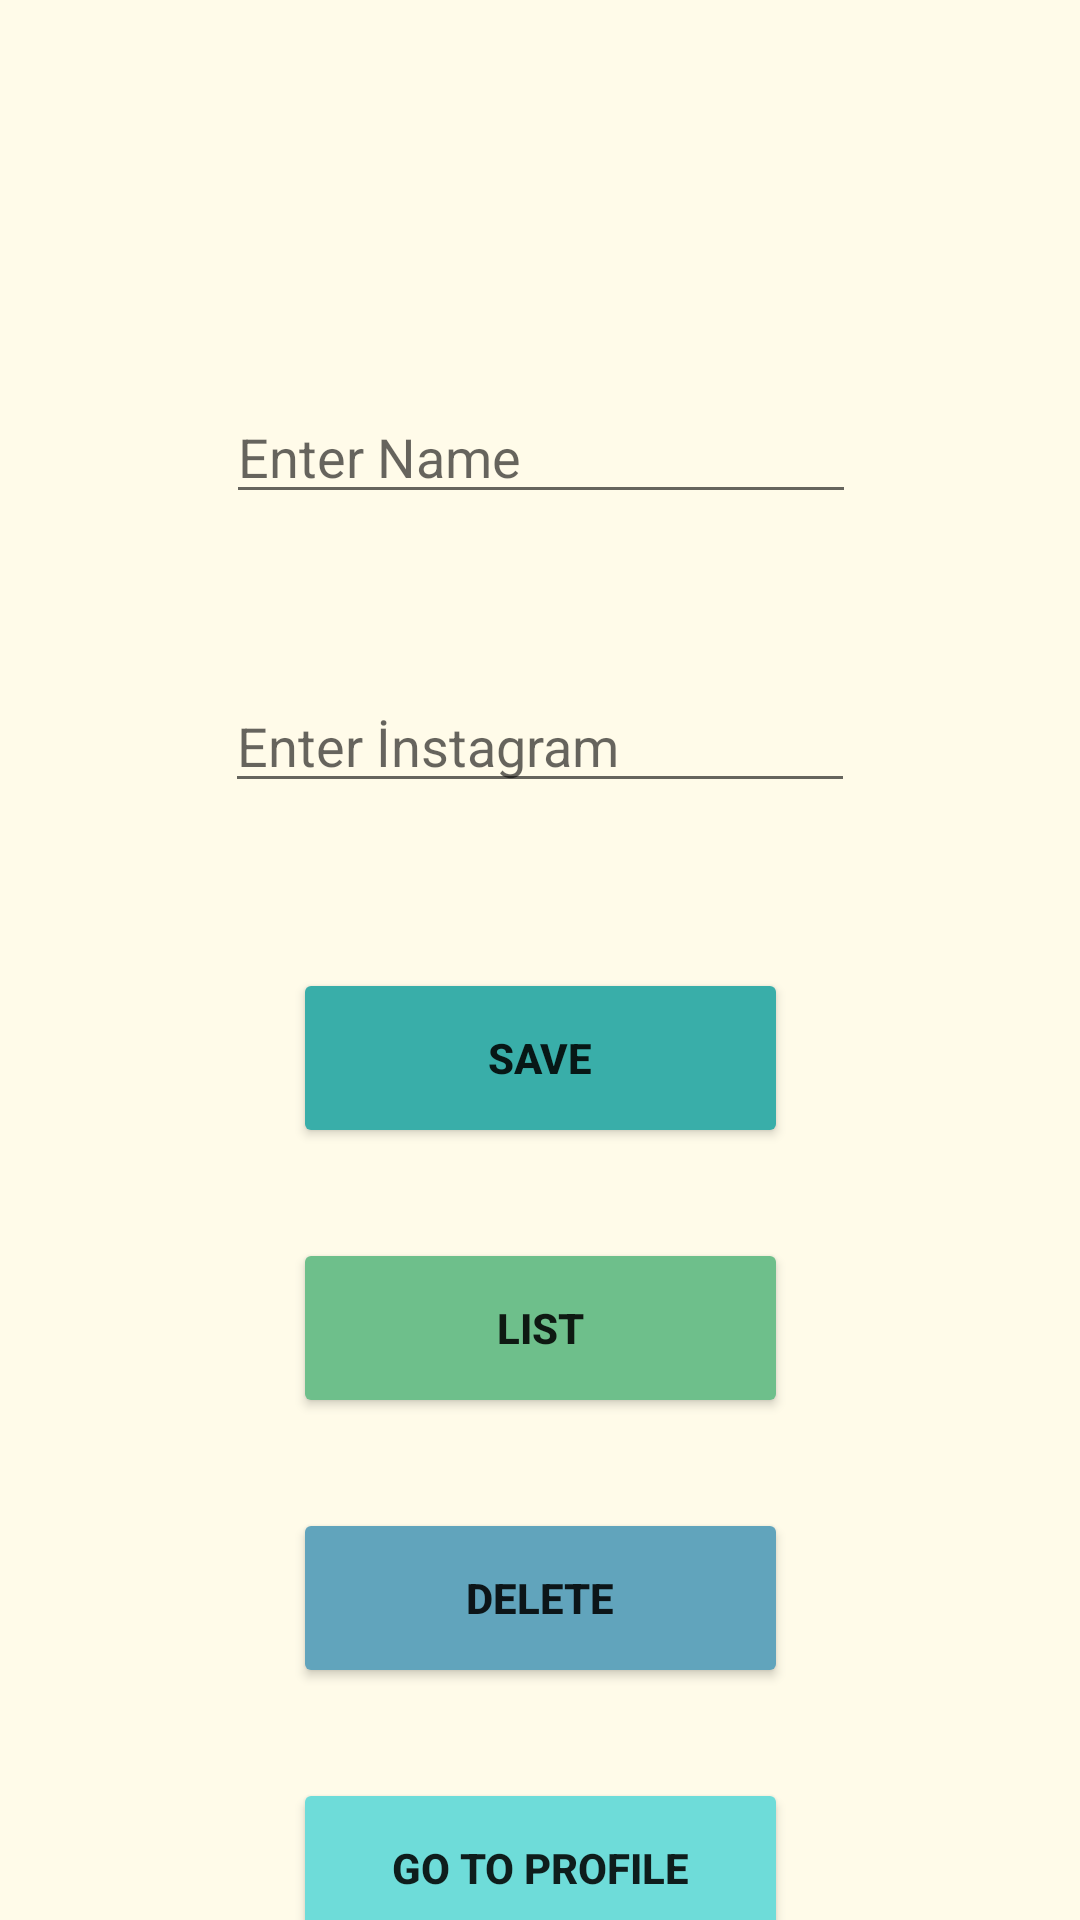

Android layout source for this screen:
<!-- AndroidManifest.xml: application theme Theme.RaffleApp -->
<!-- res/layout/activity_main.xml -->
<?xml version="1.0" encoding="utf-8"?>
<androidx.constraintlayout.widget.ConstraintLayout xmlns:android="http://schemas.android.com/apk/res/android"
    xmlns:app="http://schemas.android.com/apk/res-auto"
    xmlns:tools="http://schemas.android.com/tools"
    android:layout_width="match_parent"
    android:layout_height="match_parent"
    tools:context=".view.MainActivity"
    android:background="#FFFBE9">

    <Button
        android:id="@+id/saveButton"
        android:layout_width="165dp"
        android:layout_height="60dp"
        android:layout_marginTop="55dp"
        android:backgroundTint="#39AEA9"
        android:text="Save"
        android:textStyle="bold"
        android:onClick="save"
        app:layout_constraintEnd_toEndOf="parent"
        app:layout_constraintStart_toStartOf="parent"
        app:layout_constraintTop_toBottomOf="@+id/socialText" />

    <EditText
        android:id="@+id/nameText"
        android:layout_width="wrap_content"
        android:layout_height="wrap_content"
        android:layout_marginTop="130dp"
        android:ems="10"
        android:hint="Enter Name"
        android:inputType="textPersonName"
        app:layout_constraintEnd_toEndOf="parent"
        app:layout_constraintHorizontal_bias="0.502"
        app:layout_constraintStart_toStartOf="parent"
        app:layout_constraintTop_toTopOf="parent" />

    <EditText
        android:id="@+id/socialText"
        android:layout_width="wrap_content"
        android:layout_height="wrap_content"
        android:layout_marginTop="55dp"
        android:ems="10"
        android:hint="Enter İnstagram"
        android:inputType="textPersonName"
        app:layout_constraintEnd_toEndOf="parent"
        app:layout_constraintStart_toStartOf="parent"
        app:layout_constraintTop_toBottomOf="@+id/nameText" />

    <Button
        android:id="@+id/listButton"
        android:layout_width="165dp"
        android:layout_height="60dp"
        android:layout_marginTop="30dp"
        android:text="List"
        android:textStyle="bold"
        android:onClick="list"
        android:backgroundTint="#6EBF8B"
        app:layout_constraintEnd_toEndOf="parent"
        app:layout_constraintStart_toStartOf="parent"
        app:layout_constraintTop_toBottomOf="@+id/saveButton" />

    <Button
        android:id="@+id/deleteButton"
        android:layout_width="165dp"
        android:layout_height="60dp"
        android:layout_marginTop="30dp"
        android:onClick="delete"
        android:text="Delete"
        android:backgroundTint="#61A4BC"
        android:textStyle="bold"
        app:layout_constraintEnd_toEndOf="parent"
        app:layout_constraintStart_toStartOf="parent"
        app:layout_constraintTop_toBottomOf="@+id/listButton" />

    <Button
        android:id="@+id/profileButton"
        android:layout_width="165dp"
        android:layout_height="60dp"
        android:layout_marginTop="30dp"
        android:backgroundTint="#6EDCD9"
        android:onClick="profile"
        android:text="Go to Profile"
        android:textStyle="bold"
        app:layout_constraintEnd_toEndOf="parent"
        app:layout_constraintStart_toStartOf="parent"
        app:layout_constraintTop_toBottomOf="@+id/deleteButton" />

    <TextView
        android:id="@+id/textView"
        android:layout_width="165dp"
        android:layout_height="60dp"
        android:layout_marginBottom="30dp"
        android:text="WINNER IS"
        android:visibility="invisible"
        android:textColor="#4CAF50"
        android:textAlignment="center"
        android:textSize="25sp"
        android:textStyle="bold"
        app:layout_constraintBottom_toTopOf="@+id/nameText"
        app:layout_constraintEnd_toEndOf="parent"
        app:layout_constraintStart_toStartOf="parent" />

</androidx.constraintlayout.widget.ConstraintLayout>
<!-- resources referenced by this layout -->
<resources>
  <style name="Theme.RaffleApp" parent="Theme.MaterialComponents.DayNight.DarkActionBar">
          
          <item name="colorPrimary">@color/purple_500</item>
          <item name="colorPrimaryVariant">@color/purple_700</item>
          <item name="colorOnPrimary">@color/white</item>
          
          <item name="colorSecondary">@color/teal_200</item>
          <item name="colorSecondaryVariant">@color/teal_700</item>
          <item name="colorOnSecondary">@color/black</item>
          
          <item name="android:statusBarColor" tools:targetApi="l">?attr/colorPrimaryVariant</item>
          
      </style>
  <!-- not gathered from this repository: default colours our renderer supplied (Android Studio template values) -->
  <color name="purple_500">#FF6200EE</color>
  <color name="purple_700">#FF3700B3</color>
  <color name="teal_200">#FF03DAC5</color>
  <color name="teal_700">#FF018786</color>
  <color name="black">#FF000000</color>
  <color name="white">#FFFFFFFF</color>
</resources>
